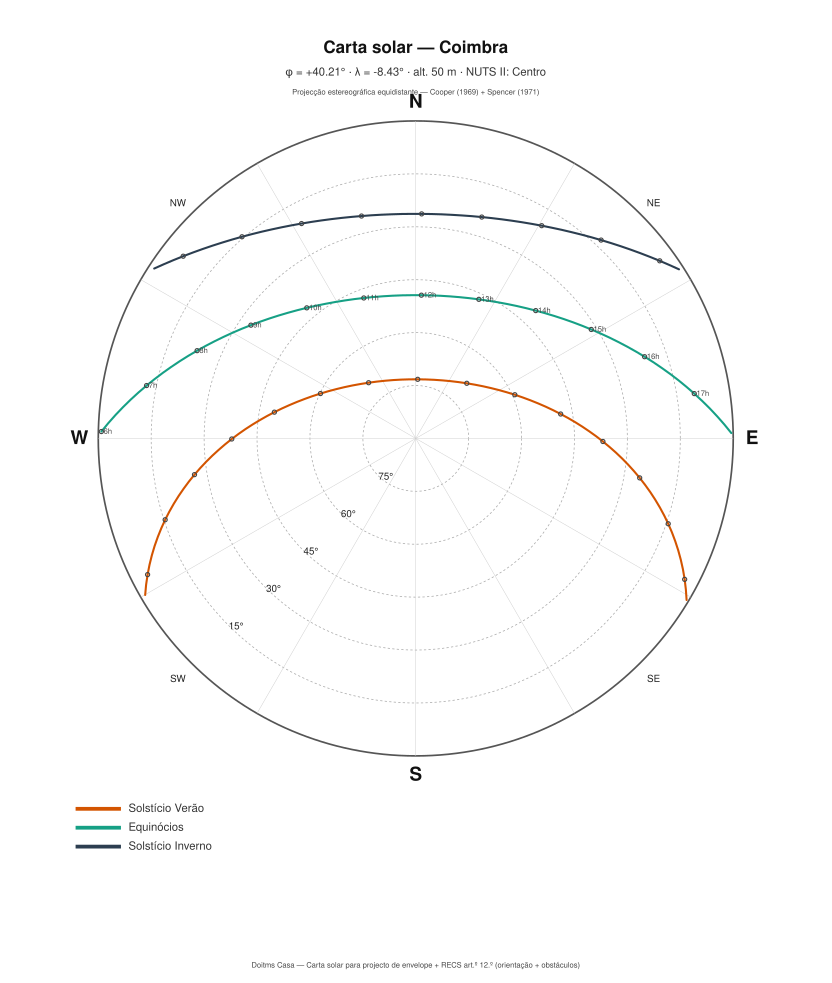

Values plotted in this chart, from the file beside it:
Data-chave; Hora civil (h); Altitude (°); Azimute (°, N=0°); Hora solar (h)
Solstício Verão; 5; 9.95; 247.6; 5.540
Solstício Verão; 6; 20.83; 256.4; 6.540
Solstício Verão; 7; 32.12; 265.1; 7.540
Solstício Verão; 8; 43.57; 274.9; 8.540
Solstício Verão; 9; 54.80; 287.1; 9.540
Solstício Verão; 10; 65.09; 305.7; 10.54
Solstício Verão; 11; 72.26; 338.8; 11.54
Solstício Verão; 12; 71.90; 24.58; 12.54
Solstício Verão; 13; 64.34; 56.21; 13.54
Solstício Verão; 14; 53.93; 74.01; 14.54
Solstício Verão; 15; 42.66; 85.97; 15.54
Solstício Verão; 16; 31.22; 95.57; 16.54
Solstício Verão; 17; 19.94; 104.3; 17.54
Solstício Verão; 18; 9.10; 113.1; 18.54
Equinócios; 6; 4.67; 274.5; 6.431
Equinócios; 7; 15.96; 284.6; 7.431
Equinócios; 8; 26.70; 295.8; 8.431
Equinócios; 9; 36.36; 309.3; 9.431
Equinócios; 10; 44.07; 326.2; 10.43
Equinócios; 11; 48.65; 347; 11.43
Equinócios; 12; 48.96; 9.87; 12.43
Equinócios; 13; 44.92; 31.12; 13.43
Equinócios; 14; 37.56; 48.57; 14.43
Equinócios; 15; 28.11; 62.48; 15.43
Equinócios; 16; 17.48; 73.98; 16.43
Equinócios; 17; 6.25; 84.16; 17.43
Solstício Inverno; 7; 1.59; 303; 7.598
Solstício Inverno; 8; 10.59; 313.5; 8.598
Solstício Inverno; 9; 18.04; 325.4; 9.598
Solstício Inverno; 10; 23.39; 339; 10.6
Solstício Inverno; 11; 26.09; 353.8; 11.6
Solstício Inverno; 12; 25.79; 9.14; 12.6
Solstício Inverno; 13; 22.54; 23.80; 13.6
Solstício Inverno; 14; 16.72; 37.05; 14.6
Solstício Inverno; 15; 8.93; 48.68; 15.6
Solstício Inverno; 16; -0.32; 58.91; 16.6
